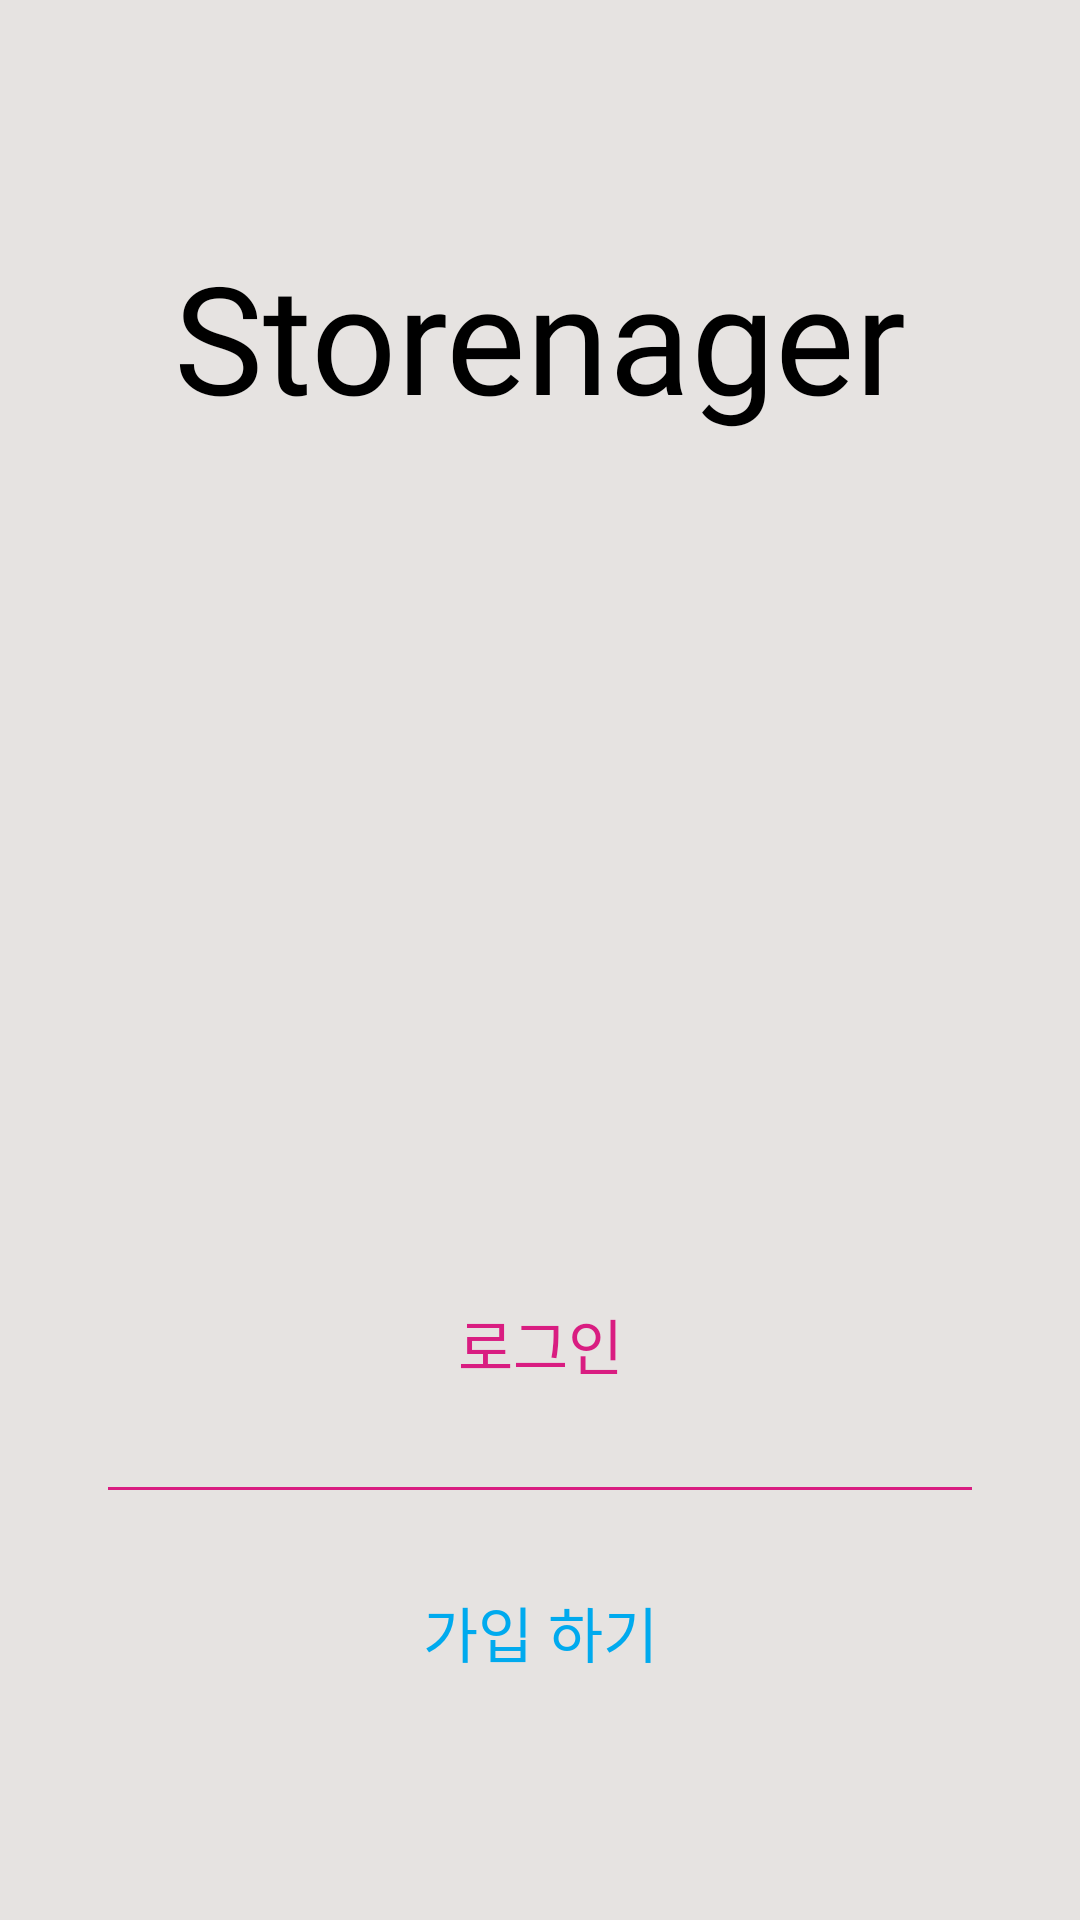

The Android layout XML behind this screen, and the referenced resources:
<!-- AndroidManifest.xml: application theme Theme.AppCompat.NoActionBar -->
<!-- res/layout/activity_title.xml -->
<?xml version="1.0" encoding="utf-8"?>
<android.support.constraint.ConstraintLayout xmlns:android="http://schemas.android.com/apk/res/android"
    xmlns:app="http://schemas.android.com/apk/res-auto"
    xmlns:tools="http://schemas.android.com/tools"
    android:layout_width="match_parent"
    android:layout_height="match_parent"
    android:background="#E6E3E1">

    <TextView
        style="@style/titleText"
        android:id="@+id/tv_title"
        app:layout_constraintBottom_toTopOf="@+id/guideline35"
        app:layout_constraintEnd_toStartOf="@+id/guideline6"
        app:layout_constraintStart_toStartOf="@+id/guideline5"
        app:layout_constraintTop_toTopOf="@+id/guideline36" />


    <Button
        style="@style/titleBtn"
        android:id="@+id/btnStart"
        android:text="로그인"
        android:textColor="#D91D81"
        app:layout_constraintBottom_toTopOf="@+id/guideline4"
        app:layout_constraintEnd_toStartOf="@+id/guideline6"
        app:layout_constraintStart_toStartOf="@+id/guideline5"
        app:layout_constraintTop_toTopOf="@+id/guideline3" />

    <View
        style="@style/lineView"
        android:background="#D91D81"
        app:layout_constraintBottom_toTopOf="@+id/guideline8"
        app:layout_constraintEnd_toStartOf="@+id/guideline6"
        app:layout_constraintStart_toStartOf="@+id/guideline5"
        app:layout_constraintTop_toTopOf="@+id/guideline4"/>

    <Button
        style="@style/titleBtn"
        android:id="@+id/btn_join"
        android:text="가입 하기"
        android:textColor="#00AAEE"
        app:layout_constraintBottom_toTopOf="@+id/guideline7"
        app:layout_constraintEnd_toStartOf="@+id/guideline6"
        app:layout_constraintStart_toStartOf="@+id/guideline5"
        app:layout_constraintTop_toTopOf="@+id/guideline8" />


    <android.support.constraint.Guideline
        android:id="@+id/guideline3"
        android:layout_width="wrap_content"
        android:layout_height="wrap_content"
        android:orientation="horizontal"
        app:layout_constraintGuide_percent="0.65" />

    <android.support.constraint.Guideline
        android:id="@+id/guideline4"
        android:layout_width="wrap_content"
        android:layout_height="wrap_content"
        android:orientation="horizontal"
        app:layout_constraintGuide_percent="0.75" />

    <android.support.constraint.Guideline
        android:id="@+id/guideline5"
        android:layout_width="wrap_content"
        android:layout_height="wrap_content"
        android:orientation="vertical"
        app:layout_constraintGuide_percent="0.1" />

    <android.support.constraint.Guideline
        android:id="@+id/guideline6"
        android:layout_width="wrap_content"
        android:layout_height="wrap_content"
        android:orientation="vertical"
        app:layout_constraintGuide_percent="0.9" />

    <android.support.constraint.Guideline
        android:id="@+id/guideline7"
        android:layout_width="wrap_content"
        android:layout_height="wrap_content"
        android:orientation="horizontal"
        app:layout_constraintGuide_percent="0.9" />

    <android.support.constraint.Guideline
        android:id="@+id/guideline8"
        android:layout_width="wrap_content"
        android:layout_height="wrap_content"
        android:orientation="horizontal"
        app:layout_constraintGuide_percent="0.8" />

    <android.support.constraint.Guideline
        android:id="@+id/guideline17"
        android:layout_width="wrap_content"
        android:layout_height="wrap_content"
        android:orientation="horizontal"
        app:layout_constraintGuide_percent="0.5" />

    <android.support.constraint.Guideline
        android:id="@+id/guideline35"
        android:layout_width="wrap_content"
        android:layout_height="wrap_content"
        android:orientation="horizontal"
        app:layout_constraintGuide_percent="0.25" />

    <android.support.constraint.Guideline
        android:id="@+id/guideline36"
        android:layout_width="wrap_content"
        android:layout_height="wrap_content"
        android:orientation="horizontal"
        app:layout_constraintGuide_percent="0.1" />

    <ImageView
        android:id="@+id/logo"
        android:layout_width="0dp"
        android:layout_height="200dp"
        android:layout_marginTop="8dp"
        android:layout_marginBottom="8dp"
        android:scaleType="centerCrop"
        app:layout_constraintBottom_toTopOf="@+id/guideline3"
        app:layout_constraintEnd_toStartOf="@+id/guideline44"
        app:layout_constraintHorizontal_bias="0.494"
        app:layout_constraintStart_toStartOf="@+id/guideline41"
        app:layout_constraintTop_toTopOf="@+id/guideline35"
        app:layout_constraintVertical_bias="0.272"
        app:srcCompat="@drawable/logo" />

    <android.support.constraint.Guideline
        android:id="@+id/guideline41"
        android:layout_width="wrap_content"
        android:layout_height="wrap_content"
        android:orientation="vertical"
        app:layout_constraintGuide_percent="0.25" />

    <android.support.constraint.Guideline
        android:id="@+id/guideline44"
        android:layout_width="wrap_content"
        android:layout_height="wrap_content"
        android:orientation="vertical"
        app:layout_constraintGuide_percent="0.75" />


</android.support.constraint.ConstraintLayout>
<!-- resources referenced by this layout -->
<resources>
  <!-- drawable logo: png bitmap (drawable, 30715 bytes) -->
  <style name="lineView">
          <item name="android:layout_width">0dp</item>
          <item name="android:layout_height">1dp</item>
      </style>
  <style name="titleBtn">
          <item name="android:layout_width">0dp</item>
          <item name="android:layout_height">0dp</item>
          <item name="android:textSize">20dp</item>
          <item name="android:background">@drawable/draw_btn</item>
          <item name="android:fontFamily">@font/notosanskr_bold</item>
      </style>
  <style name="titleText">
          <item name="android:layout_width">0dp</item>
          <item name="android:layout_height">0dp</item>
          <item name="android:gravity">center</item>
          <item name="android:text">@string/titleText</item>
          <item name="android:textColor">#000</item>
          <item name="android:textSize">50dp</item>
          <item name="android:fontFamily">@font/thehistoriademo</item>
      </style>
  <!-- drawable draw_btn (drawable) -->
  <?xml version="1.0" encoding="utf-8"?>
  <selector xmlns:android="http://schemas.android.com/apk/res/android">
  <item android:state_pressed="false">
      <shape>
          <solid android:color="#00ffffff"></solid>
      </shape>
  </item>
  <item android:state_pressed="true">
      <shape>
          <solid android:color="#fff"></solid>
      </shape>
  </item>
  </selector>
  <string name="titleText">Storenager</string>
</resources>
